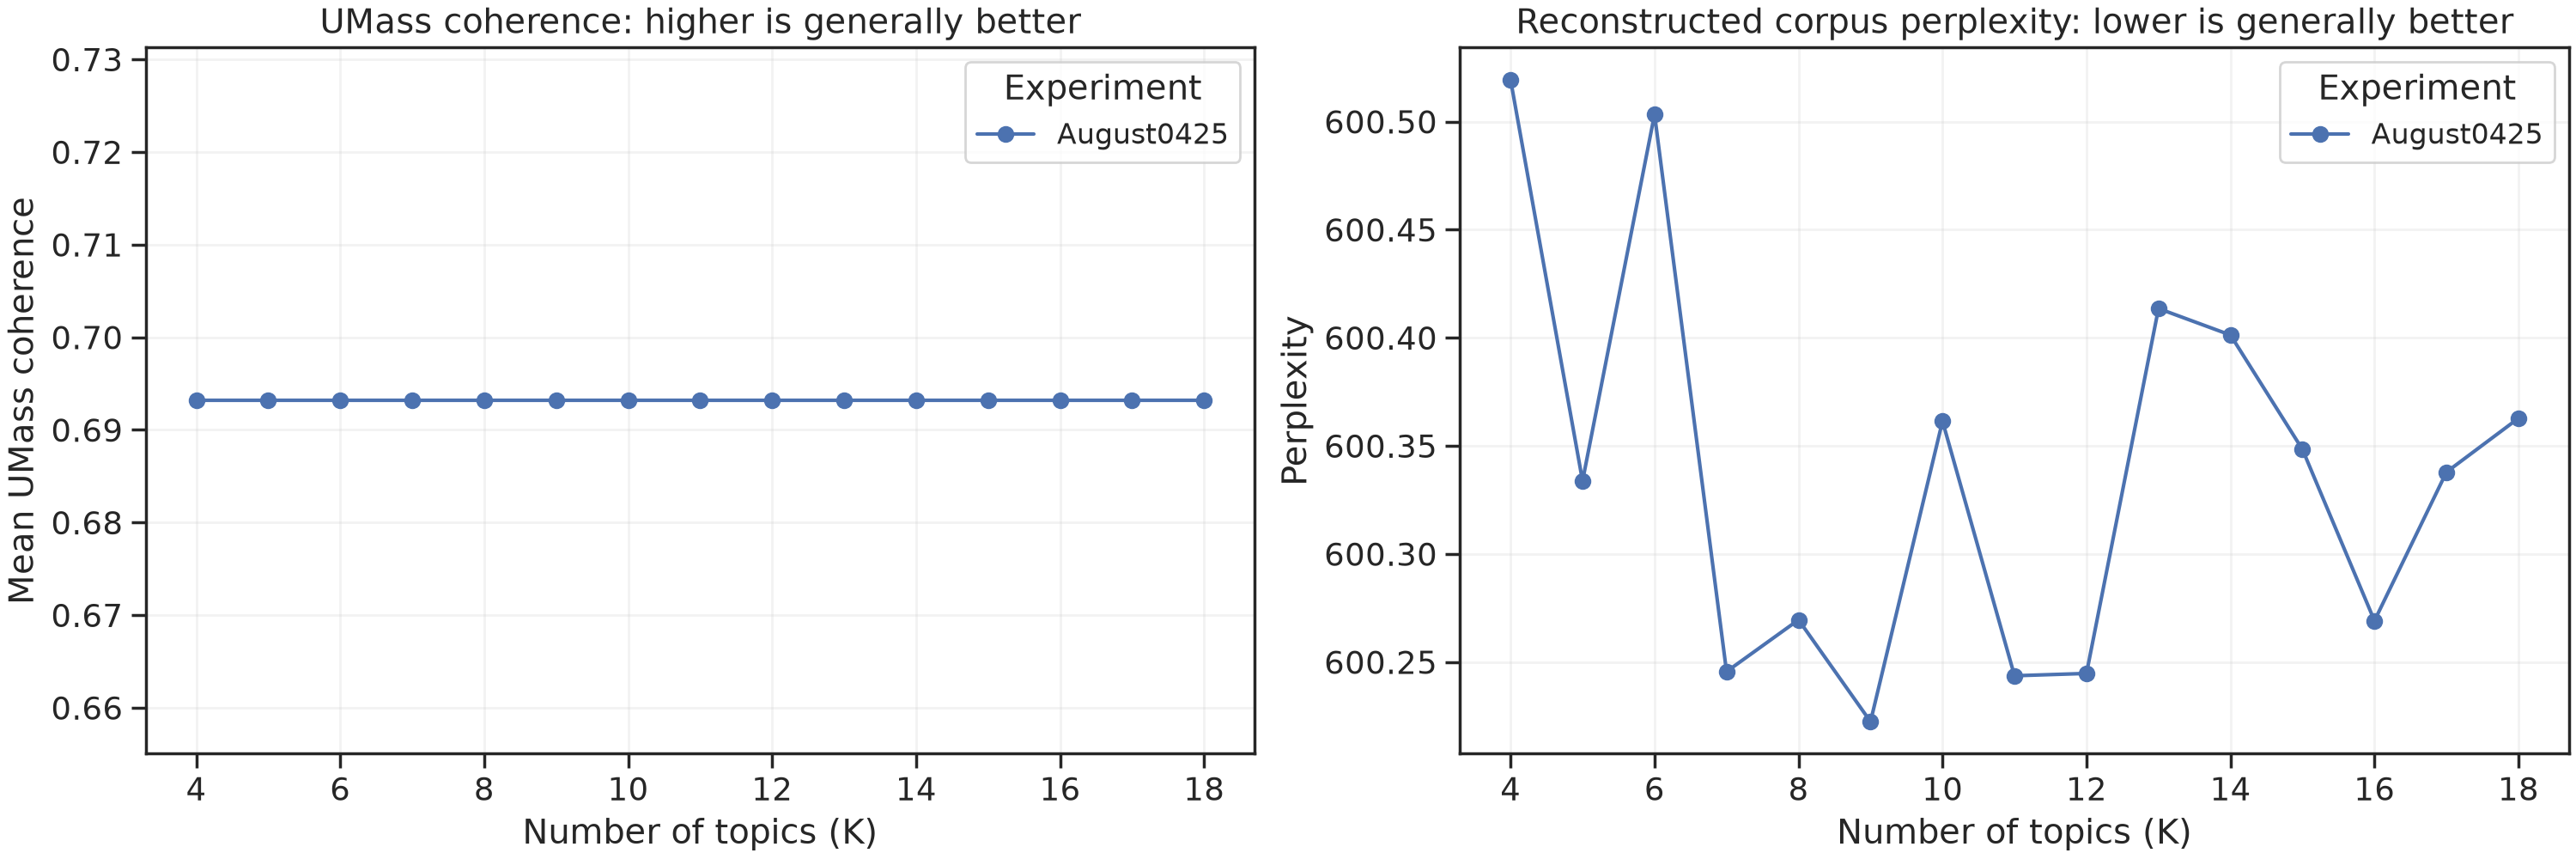

Source data for this figure (header and first rows):
experiment, run_dir, topics, u_mass_coherence, u_mass_min, u_mass_max, u_mass_std, reconstructed_perplexity, documents, tokens, top_words
August0425, /workspaces/Jerusalimiec-Dissertation/Te…, 4, 0.6931, 0.6931, 0.6931, 0.0, 600.5, 2, 90028, 20
August0425, /workspaces/Jerusalimiec-Dissertation/Te…, 5, 0.6931, 0.6931, 0.6931, 0.0, 600.3, 2, 90028, 20
August0425, /workspaces/Jerusalimiec-Dissertation/Te…, 6, 0.6931, 0.6931, 0.6931, 0.0, 600.5, 2, 90028, 20
August0425, /workspaces/Jerusalimiec-Dissertation/Te…, 7, 0.6931, 0.6931, 0.6931, 0.0, 600.2, 2, 90028, 20
August0425, /workspaces/Jerusalimiec-Dissertation/Te…, 8, 0.6931, 0.6931, 0.6931, 0.0, 600.3, 2, 90028, 20
August0425, /workspaces/Jerusalimiec-Dissertation/Te…, 9, 0.6931, 0.6931, 0.6931, 0.0, 600.2, 2, 90028, 20
August0425, /workspaces/Jerusalimiec-Dissertation/Te…, 10, 0.6931, 0.6931, 0.6931, 0.0, 600.4, 2, 90028, 20
August0425, /workspaces/Jerusalimiec-Dissertation/Te…, 11, 0.6931, 0.6931, 0.6931, 0.0, 600.2, 2, 90028, 20
August0425, /workspaces/Jerusalimiec-Dissertation/Te…, 12, 0.6931, 0.6931, 0.6931, 0.0, 600.2, 2, 90028, 20
August0425, /workspaces/Jerusalimiec-Dissertation/Te…, 13, 0.6931, 0.6931, 0.6931, 0.0, 600.4, 2, 90028, 20
August0425, /workspaces/Jerusalimiec-Dissertation/Te…, 14, 0.6931, 0.6931, 0.6931, 0.0, 600.4, 2, 90028, 20
August0425, /workspaces/Jerusalimiec-Dissertation/Te…, 15, 0.6931, 0.6931, 0.6931, 0.0, 600.3, 2, 90028, 20
August0425, /workspaces/Jerusalimiec-Dissertation/Te…, 16, 0.6931, 0.6931, 0.6931, 0.0, 600.3, 2, 90028, 20
August0425, /workspaces/Jerusalimiec-Dissertation/Te…, 17, 0.6931, 0.6931, 0.6931, 0.0, 600.3, 2, 90028, 20
August0425, /workspaces/Jerusalimiec-Dissertation/Te…, 18, 0.6931, 0.6931, 0.6931, 0.0, 600.4, 2, 90028, 20
